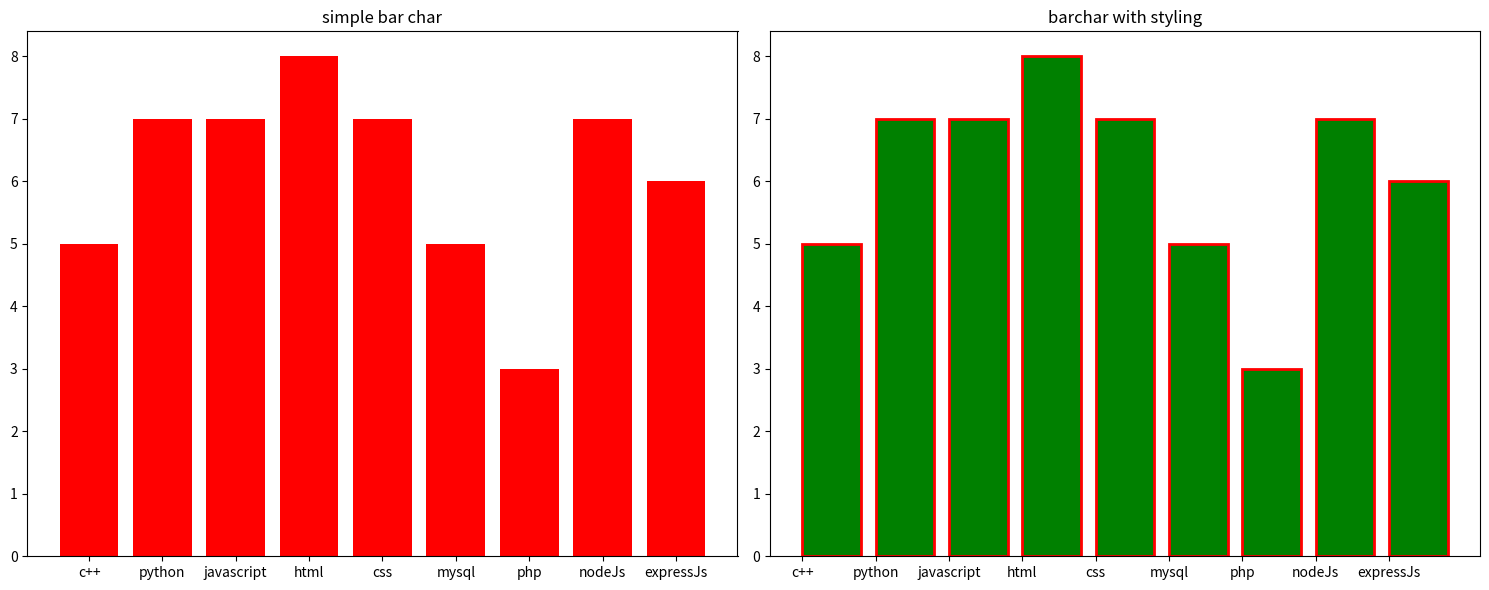

Here is the Python script that generated this plot:
import numpy as np
import matplotlib.pyplot as plt

x = ["c++","python","javascript","html","css","mysql","php","nodeJs","expressJs"]
y = [5,7,7,8,7,5,3,7,6]

plt.figure(figsize=(15, 6))


plt.subplot(1,2,1)
plt.bar(x,y,color="red")
plt.title("simple bar char")

plt.subplot(1,2,2)
plt.bar(x,y,color="green",align="edge",edgecolor="red",lw=2)
plt.title("barchar with styling")

plt.tight_layout()
plt.show()